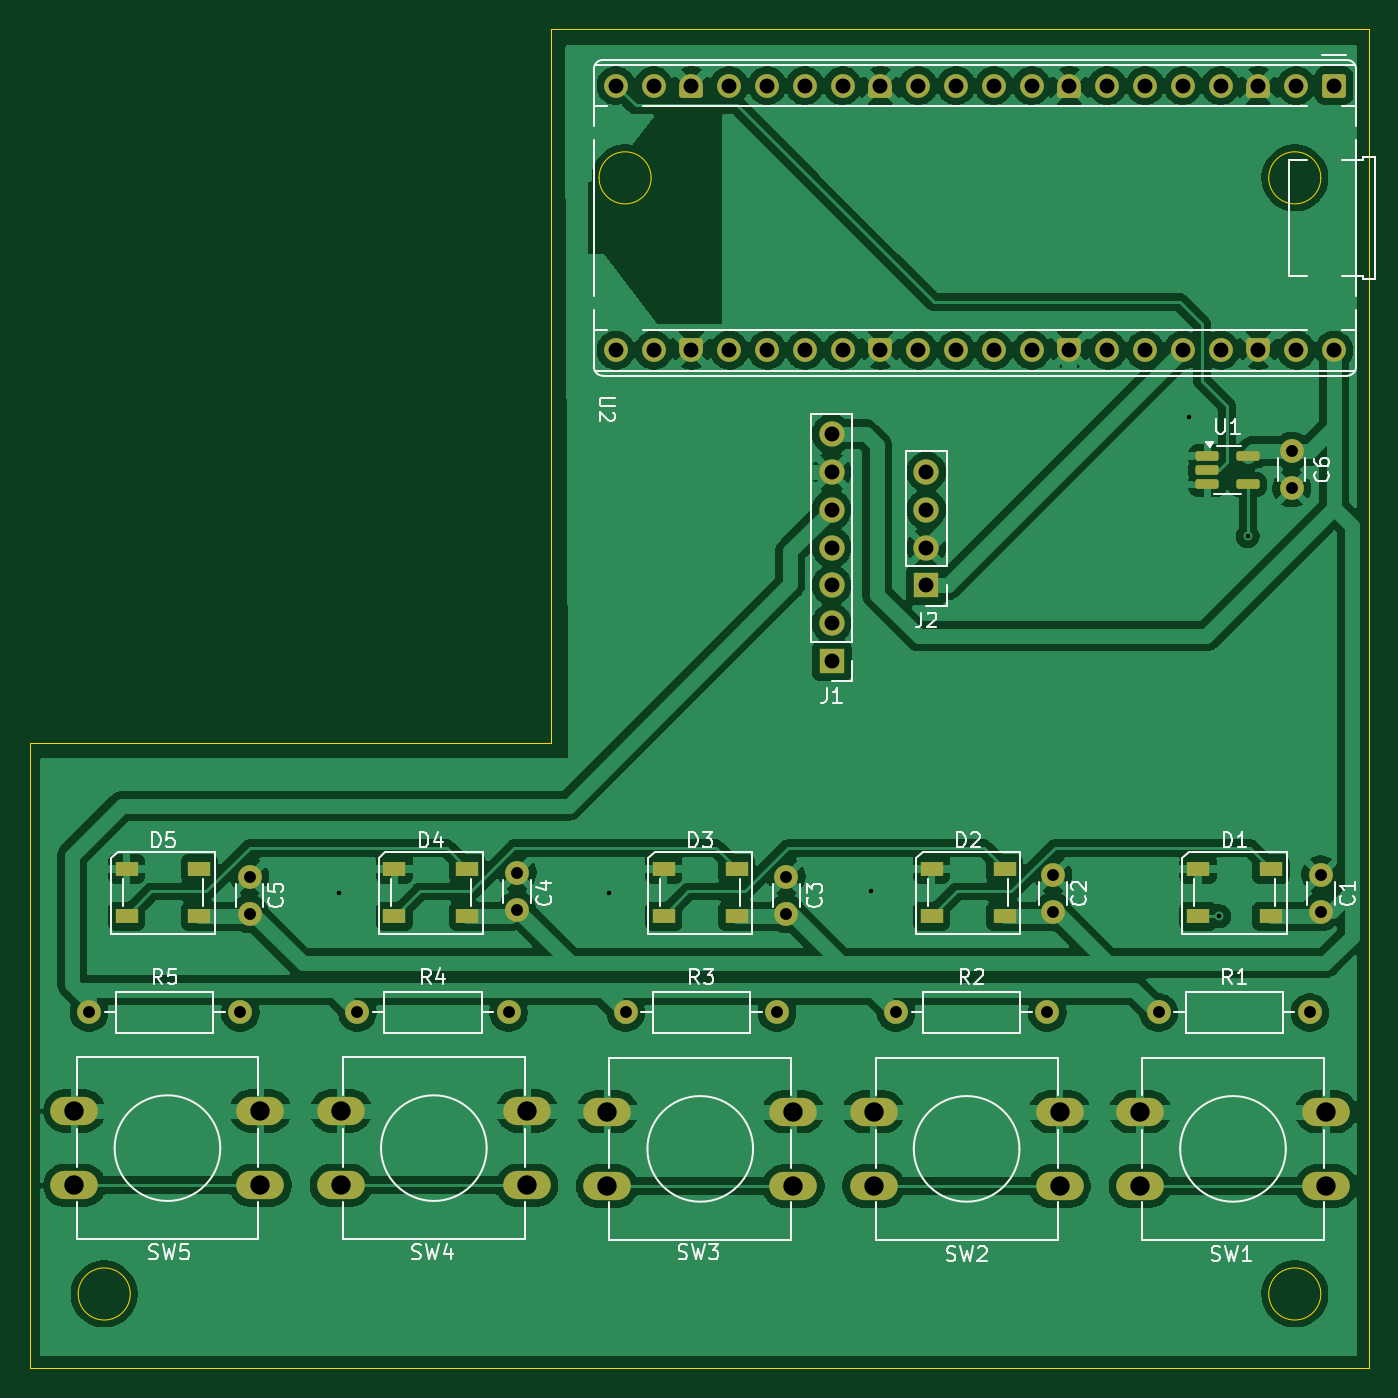
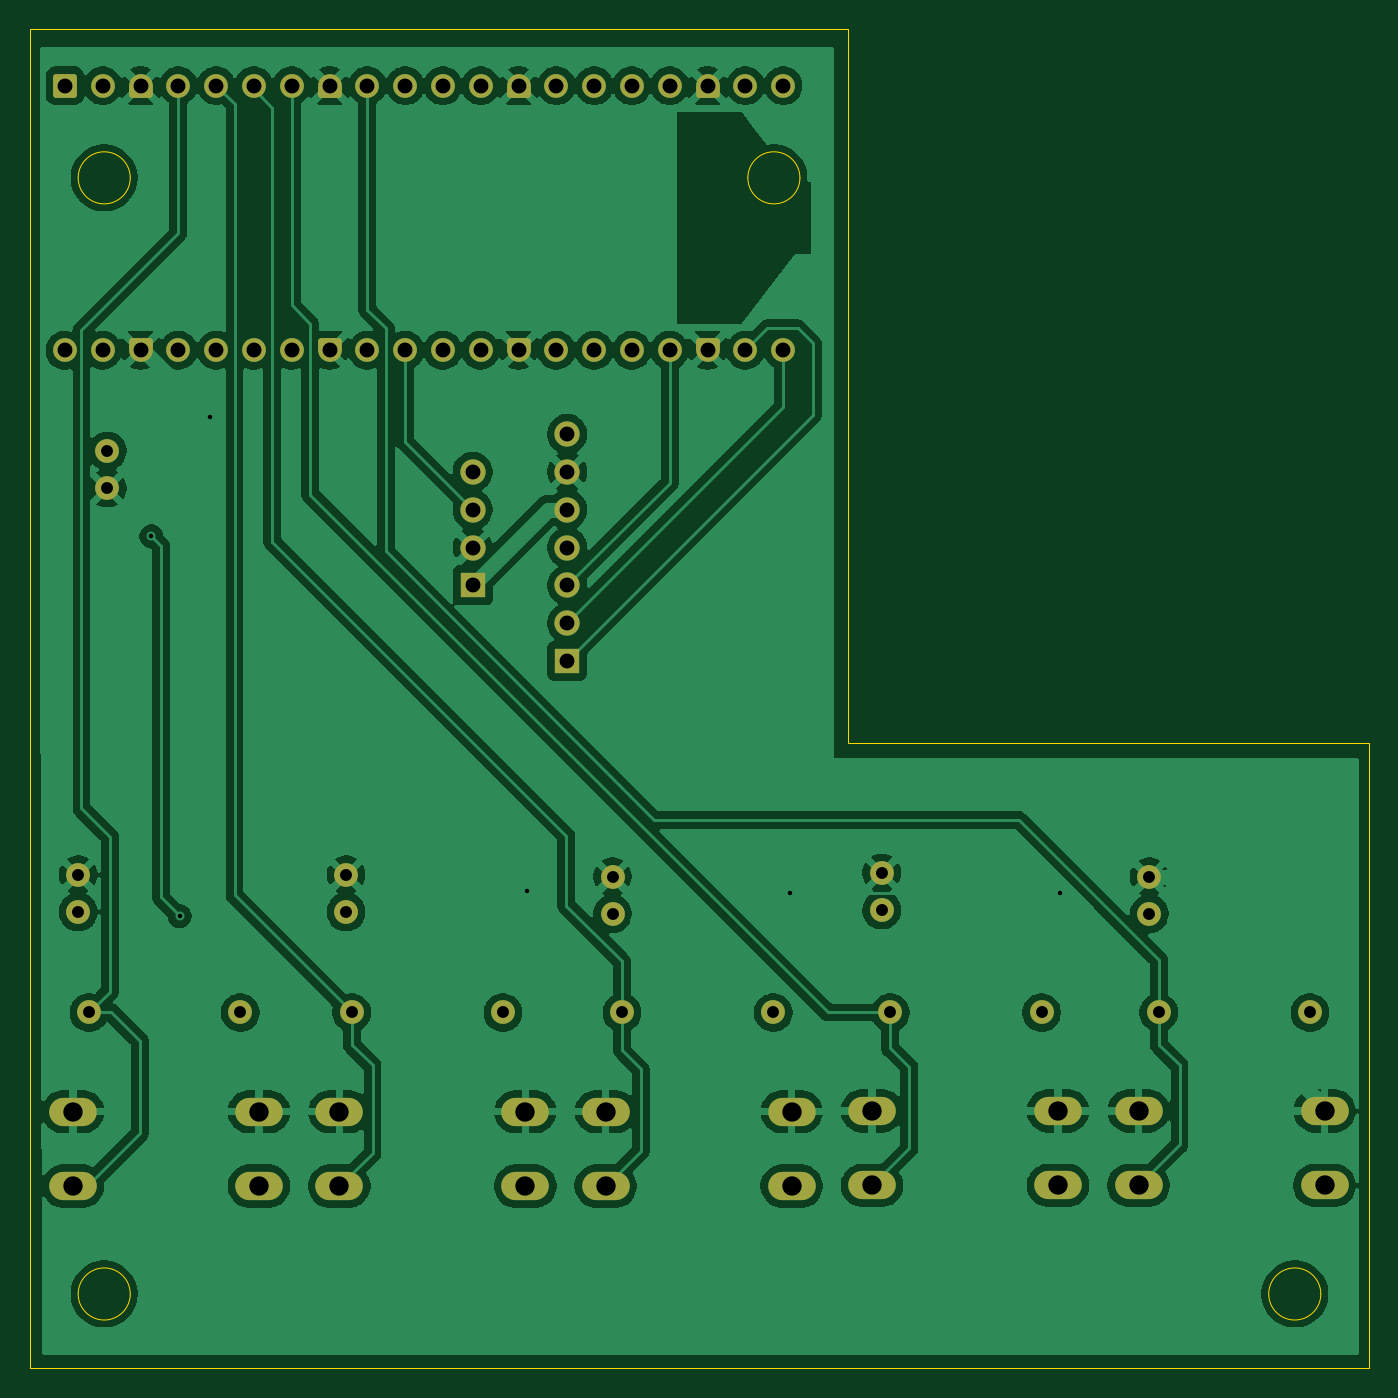
Circuit board: 11 layer files. Board 90.0 x 90.0 mm.
- bottom_copper: bath-monitor-B_Cu.gbl (174766 bytes)
- bottom_mask: bath-monitor-B_Mask.gbs (5597 bytes)
- paste: bath-monitor-B_Paste.gbp (457 bytes)
- bottom_silk: bath-monitor-B_Silkscreen.gbo (458 bytes)
- outline: bath-monitor-Edge_Cuts.gm1 (1457 bytes)
- top_copper: bath-monitor-F_Cu.gtl (205396 bytes)
- top_mask: bath-monitor-F_Mask.gts (6512 bytes)
- paste: bath-monitor-F_Paste.gtp (1897 bytes)
- top_silk: bath-monitor-F_Silkscreen.gto (40311 bytes)
- drill: bath-monitor-NPTH.drl (264 bytes)
- drill: bath-monitor-PTH.drl (2010 bytes)

=== bottom_copper: bath-monitor-B_Cu.gbl (174766 bytes, source omitted) ===
=== bottom_mask: bath-monitor-B_Mask.gbs ===
%TF.GenerationSoftware,KiCad,Pcbnew,10.0.4*%
%TF.CreationDate,2026-10-04T09:31:02+09:00*%
%TF.ProjectId,bath-monitor,62617468-2d6d-46f6-9e69-746f722e6b69,rev?*%
%TF.SameCoordinates,Original*%
%TF.FileFunction,Soldermask,Bot*%
%TF.FilePolarity,Negative*%
%FSLAX46Y46*%
G04 Gerber Fmt 4.6, Leading zero omitted, Abs format (unit mm)*
G04 Created by KiCad (PCBNEW 10.0.4) date 2026-10-04 09:31:02*
%MOMM*%
%LPD*%
G01*
G04 APERTURE LIST*
G04 Aperture macros list*
%AMRoundRect*
0 Rectangle with rounded corners*
0 $1 Rounding radius*
0 $2 $3 $4 $5 $6 $7 $8 $9 X,Y pos of 4 corners*
0 Add a 4 corners polygon primitive as box body*
4,1,4,$2,$3,$4,$5,$6,$7,$8,$9,$2,$3,0*
0 Add four circle primitives for the rounded corners*
1,1,$1+$1,$2,$3*
1,1,$1+$1,$4,$5*
1,1,$1+$1,$6,$7*
1,1,$1+$1,$8,$9*
0 Add four rect primitives between the rounded corners*
20,1,$1+$1,$2,$3,$4,$5,0*
20,1,$1+$1,$4,$5,$6,$7,0*
20,1,$1+$1,$6,$7,$8,$9,0*
20,1,$1+$1,$8,$9,$2,$3,0*%
%AMFreePoly0*
4,1,37,0.603843,0.796157,0.639018,0.796157,0.711114,0.766294,0.766294,0.711114,0.796157,0.639018,0.796157,0.603843,0.800000,0.600000,0.800000,-0.600000,0.796157,-0.603843,0.796157,-0.639018,0.766294,-0.711114,0.711114,-0.766294,0.639018,-0.796157,0.603843,-0.796157,0.600000,-0.800000,0.000000,-0.800000,0.000000,-0.796148,-0.078414,-0.796148,-0.232228,-0.765552,-0.377117,-0.705537,
-0.507515,-0.618408,-0.618408,-0.507515,-0.705537,-0.377117,-0.765552,-0.232228,-0.796148,-0.078414,-0.796148,0.078414,-0.765552,0.232228,-0.705537,0.377117,-0.618408,0.507515,-0.507515,0.618408,-0.377117,0.705537,-0.232228,0.765552,-0.078414,0.796148,0.000000,0.796148,0.000000,0.800000,0.600000,0.800000,0.603843,0.796157,0.603843,0.796157,$1*%
%AMFreePoly1*
4,1,37,0.000000,0.796148,0.078414,0.796148,0.232228,0.765552,0.377117,0.705537,0.507515,0.618408,0.618408,0.507515,0.705537,0.377117,0.765552,0.232228,0.796148,0.078414,0.796148,-0.078414,0.765552,-0.232228,0.705537,-0.377117,0.618408,-0.507515,0.507515,-0.618408,0.377117,-0.705537,0.232228,-0.765552,0.078414,-0.796148,0.000000,-0.796148,0.000000,-0.800000,-0.600000,-0.800000,
-0.603843,-0.796157,-0.639018,-0.796157,-0.711114,-0.766294,-0.766294,-0.711114,-0.796157,-0.639018,-0.796157,-0.603843,-0.800000,-0.600000,-0.800000,0.600000,-0.796157,0.603843,-0.796157,0.639018,-0.766294,0.711114,-0.711114,0.766294,-0.639018,0.796157,-0.603843,0.796157,-0.600000,0.800000,0.000000,0.800000,0.000000,0.796148,0.000000,0.796148,$1*%
G04 Aperture macros list end*
%ADD10O,3.200000X1.900000*%
%ADD11C,1.600000*%
%ADD12R,1.700000X1.700000*%
%ADD13C,1.700000*%
%ADD14RoundRect,0.200000X-0.600000X0.600000X-0.600000X-0.600000X0.600000X-0.600000X0.600000X0.600000X0*%
%ADD15FreePoly0,270.000000*%
%ADD16FreePoly1,270.000000*%
G04 APERTURE END LIST*
D10*
%TO.C,SW5*%
X108000000Y-127700000D03*
X120500000Y-127700000D03*
X108000000Y-132700000D03*
X120500000Y-132700000D03*
%TD*%
D11*
%TO.C,R5*%
X108979000Y-121082000D03*
X119139000Y-121082000D03*
%TD*%
D10*
%TO.C,SW4*%
X125900000Y-127700000D03*
X138400000Y-127700000D03*
X125900000Y-132700000D03*
X138400000Y-132700000D03*
%TD*%
D11*
%TO.C,C1*%
X191750000Y-114331000D03*
X191750000Y-111831000D03*
%TD*%
D10*
%TO.C,SW1*%
X179600000Y-127750000D03*
X192100000Y-127750000D03*
X179600000Y-132750000D03*
X192100000Y-132750000D03*
%TD*%
%TO.C,SW2*%
X161700000Y-127750000D03*
X174200000Y-127750000D03*
X161700000Y-132750000D03*
X174200000Y-132750000D03*
%TD*%
D12*
%TO.C,J2*%
X165240000Y-92380000D03*
D13*
X165240000Y-89840000D03*
X165240000Y-87300000D03*
X165240000Y-84760000D03*
%TD*%
D11*
%TO.C,R3*%
X145047000Y-121082000D03*
X155207000Y-121082000D03*
%TD*%
%TO.C,R4*%
X127013000Y-121082000D03*
X137173000Y-121082000D03*
%TD*%
%TO.C,C4*%
X137750000Y-114204000D03*
X137750000Y-111704000D03*
%TD*%
%TO.C,C3*%
X155842000Y-114458000D03*
X155842000Y-111958000D03*
%TD*%
D14*
%TO.C,U2*%
X192640000Y-58800000D03*
D11*
X190100000Y-58800000D03*
D15*
X187560000Y-58800000D03*
D11*
X185020000Y-58800000D03*
X182480000Y-58800000D03*
X179940000Y-58800000D03*
X177400000Y-58800000D03*
D15*
X174860000Y-58800000D03*
D11*
X172320000Y-58800000D03*
X169780000Y-58800000D03*
X167240000Y-58800000D03*
X164700000Y-58800000D03*
D15*
X162160000Y-58800000D03*
D11*
X159620000Y-58800000D03*
X157080000Y-58800000D03*
X154540000Y-58800000D03*
X152000000Y-58800000D03*
D15*
X149460000Y-58800000D03*
D11*
X146920000Y-58800000D03*
X144380000Y-58800000D03*
X144380000Y-76580000D03*
X146920000Y-76580000D03*
D16*
X149460000Y-76580000D03*
D11*
X152000000Y-76580000D03*
X154540000Y-76580000D03*
X157080000Y-76580000D03*
X159620000Y-76580000D03*
D16*
X162160000Y-76580000D03*
D11*
X164700000Y-76580000D03*
X167240000Y-76580000D03*
X169780000Y-76580000D03*
X172320000Y-76580000D03*
D16*
X174860000Y-76580000D03*
D11*
X177400000Y-76580000D03*
X179940000Y-76580000D03*
X182480000Y-76580000D03*
X185020000Y-76580000D03*
D16*
X187560000Y-76580000D03*
D11*
X190100000Y-76580000D03*
X192640000Y-76580000D03*
%TD*%
%TO.C,R1*%
X180861000Y-121082000D03*
X191021000Y-121082000D03*
%TD*%
%TO.C,C2*%
X173749000Y-114331000D03*
X173749000Y-111831000D03*
%TD*%
D12*
%TO.C,J1*%
X158890000Y-97460000D03*
D13*
X158890000Y-94920000D03*
X158890000Y-92380000D03*
X158890000Y-89840000D03*
X158890000Y-87300000D03*
X158890000Y-84760000D03*
X158890000Y-82220000D03*
%TD*%
D10*
%TO.C,SW3*%
X143800000Y-127750000D03*
X156300000Y-127750000D03*
X143800000Y-132750000D03*
X156300000Y-132750000D03*
%TD*%
D11*
%TO.C,C5*%
X119774000Y-114458000D03*
X119774000Y-111958000D03*
%TD*%
%TO.C,C6*%
X189800000Y-83350000D03*
X189800000Y-85850000D03*
%TD*%
%TO.C,R2*%
X163208000Y-121082000D03*
X173368000Y-121082000D03*
%TD*%
M02*

=== paste: bath-monitor-B_Paste.gbp ===
%TF.GenerationSoftware,KiCad,Pcbnew,10.0.4*%
%TF.CreationDate,2026-10-04T09:31:02+09:00*%
%TF.ProjectId,bath-monitor,62617468-2d6d-46f6-9e69-746f722e6b69,rev?*%
%TF.SameCoordinates,Original*%
%TF.FileFunction,Paste,Bot*%
%TF.FilePolarity,Positive*%
%FSLAX46Y46*%
G04 Gerber Fmt 4.6, Leading zero omitted, Abs format (unit mm)*
G04 Created by KiCad (PCBNEW 10.0.4) date 2026-10-04 09:31:02*
%MOMM*%
%LPD*%
G01*
G04 APERTURE LIST*
G04 APERTURE END LIST*
M02*

=== bottom_silk: bath-monitor-B_Silkscreen.gbo ===
%TF.GenerationSoftware,KiCad,Pcbnew,10.0.4*%
%TF.CreationDate,2026-10-04T09:31:02+09:00*%
%TF.ProjectId,bath-monitor,62617468-2d6d-46f6-9e69-746f722e6b69,rev?*%
%TF.SameCoordinates,Original*%
%TF.FileFunction,Legend,Bot*%
%TF.FilePolarity,Positive*%
%FSLAX46Y46*%
G04 Gerber Fmt 4.6, Leading zero omitted, Abs format (unit mm)*
G04 Created by KiCad (PCBNEW 10.0.4) date 2026-10-04 09:31:02*
%MOMM*%
%LPD*%
G01*
G04 APERTURE LIST*
G04 APERTURE END LIST*
M02*

=== outline: bath-monitor-Edge_Cuts.gm1 ===
%TF.GenerationSoftware,KiCad,Pcbnew,10.0.4*%
%TF.CreationDate,2026-10-04T09:31:02+09:00*%
%TF.ProjectId,bath-monitor,62617468-2d6d-46f6-9e69-746f722e6b69,rev?*%
%TF.SameCoordinates,Original*%
%TF.FileFunction,Profile,NP*%
%FSLAX46Y46*%
G04 Gerber Fmt 4.6, Leading zero omitted, Abs format (unit mm)*
G04 Created by KiCad (PCBNEW 10.0.4) date 2026-10-04 09:31:02*
%MOMM*%
%LPD*%
G01*
G04 APERTURE LIST*
%TA.AperFunction,Profile*%
%ADD10C,0.050000*%
%TD*%
G04 APERTURE END LIST*
D10*
X105000000Y-103000000D02*
X105000000Y-145000000D01*
X105000000Y-145000000D02*
X195000000Y-145000000D01*
X111750000Y-140000000D02*
G75*
G02*
X108250000Y-140000000I-1750000J0D01*
G01*
X108250000Y-140000000D02*
G75*
G02*
X111750000Y-140000000I1750000J0D01*
G01*
X140000000Y-55000000D02*
X140000000Y-90000000D01*
X140000000Y-55000000D02*
X195000000Y-55000000D01*
X140000000Y-90000000D02*
X140000000Y-103000000D01*
X140000000Y-103000000D02*
X105000000Y-103000000D01*
X146750000Y-65000000D02*
G75*
G02*
X143250000Y-65000000I-1750000J0D01*
G01*
X143250000Y-65000000D02*
G75*
G02*
X146750000Y-65000000I1750000J0D01*
G01*
X191750000Y-65000000D02*
G75*
G02*
X188250000Y-65000000I-1750000J0D01*
G01*
X188250000Y-65000000D02*
G75*
G02*
X191750000Y-65000000I1750000J0D01*
G01*
X191750000Y-140000000D02*
G75*
G02*
X188250000Y-140000000I-1750000J0D01*
G01*
X188250000Y-140000000D02*
G75*
G02*
X191750000Y-140000000I1750000J0D01*
G01*
X195000000Y-55000000D02*
X195000000Y-145000000D01*
M02*

=== top_copper: bath-monitor-F_Cu.gtl (205396 bytes, source omitted) ===
=== top_mask: bath-monitor-F_Mask.gts (6512 bytes, source omitted) ===
=== paste: bath-monitor-F_Paste.gtp (1897 bytes, source withheld) ===
=== top_silk: bath-monitor-F_Silkscreen.gto (40311 bytes, source omitted) ===
=== drill: bath-monitor-NPTH.drl ===
M48
; DRILL file KiCad 10.0.4 date 2026-10-04T09:30:58
; FORMAT={-:-/ absolute / metric / decimal}
; #@! TF.CreationDate,2026-10-04T09:30:58+09:00
; #@! TF.GenerationSoftware,Kicad,Pcbnew,10.0.4
; #@! TF.FileFunction,NonPlated,1,2,NPTH
FMAT,2
METRIC
%
G90
G05
M30

=== drill: bath-monitor-PTH.drl ===
M48
; DRILL file KiCad 10.0.4 date 2026-10-04T09:30:58
; FORMAT={-:-/ absolute / metric / decimal}
; #@! TF.CreationDate,2026-10-04T09:30:58+09:00
; #@! TF.GenerationSoftware,Kicad,Pcbnew,10.0.4
; #@! TF.FileFunction,Plated,1,2,PTH
FMAT,2
METRIC
; #@! TA.AperFunction,Plated,PTH,ViaDrill
T1C0.300
; #@! TA.AperFunction,Plated,PTH,ComponentDrill
T2C0.800
; #@! TA.AperFunction,Plated,PTH,ComponentDrill
T3C1.000
; #@! TA.AperFunction,Plated,PTH,ComponentDrill
T4C1.300
%
G90
G05
T1
X125.743Y-113.081
X143.904Y-113.081
X161.557Y-112.954
X182.893Y-81.077
X184.925Y-114.605
X186.83Y-89.078
T2
X108.979Y-121.082
X119.139Y-121.082
X119.774Y-111.958
X119.774Y-114.458
X127.013Y-121.082
X137.173Y-121.082
X137.75Y-111.704
X137.75Y-114.204
X145.047Y-121.082
X155.207Y-121.082
X155.842Y-111.958
X155.842Y-114.458
X163.208Y-121.082
X173.368Y-121.082
X173.749Y-111.831
X173.749Y-114.331
X180.861Y-121.082
X189.8Y-83.35
X189.8Y-85.85
X191.021Y-121.082
X191.75Y-111.831
X191.75Y-114.331
T3
X144.38Y-58.8
X144.38Y-76.58
X146.92Y-58.8
X146.92Y-76.58
X149.46Y-58.8
X149.46Y-76.58
X152.0Y-58.8
X152.0Y-76.58
X154.54Y-58.8
X154.54Y-76.58
X157.08Y-58.8
X157.08Y-76.58
X158.89Y-82.22
X158.89Y-84.76
X158.89Y-87.3
X158.89Y-89.84
X158.89Y-92.38
X158.89Y-94.92
X158.89Y-97.46
X159.62Y-58.8
X159.62Y-76.58
X162.16Y-58.8
X162.16Y-76.58
X164.7Y-58.8
X164.7Y-76.58
X165.24Y-84.76
X165.24Y-87.3
X165.24Y-89.84
X165.24Y-92.38
X167.24Y-58.8
X167.24Y-76.58
X169.78Y-58.8
X169.78Y-76.58
X172.32Y-58.8
X172.32Y-76.58
X174.86Y-58.8
X174.86Y-76.58
X177.4Y-58.8
X177.4Y-76.58
X179.94Y-58.8
X179.94Y-76.58
X182.48Y-58.8
X182.48Y-76.58
X185.02Y-58.8
X185.02Y-76.58
X187.56Y-58.8
X187.56Y-76.58
X190.1Y-58.8
X190.1Y-76.58
X192.64Y-58.8
X192.64Y-76.58
T4
X108.0Y-127.7
X108.0Y-132.7
X120.5Y-127.7
X120.5Y-132.7
X125.9Y-127.7
X125.9Y-132.7
X138.4Y-127.7
X138.4Y-132.7
X143.8Y-127.75
X143.8Y-132.75
X156.3Y-127.75
X156.3Y-132.75
X161.7Y-127.75
X161.7Y-132.75
X174.2Y-127.75
X174.2Y-132.75
X179.6Y-127.75
X179.6Y-132.75
X192.1Y-127.75
X192.1Y-132.75
M30
